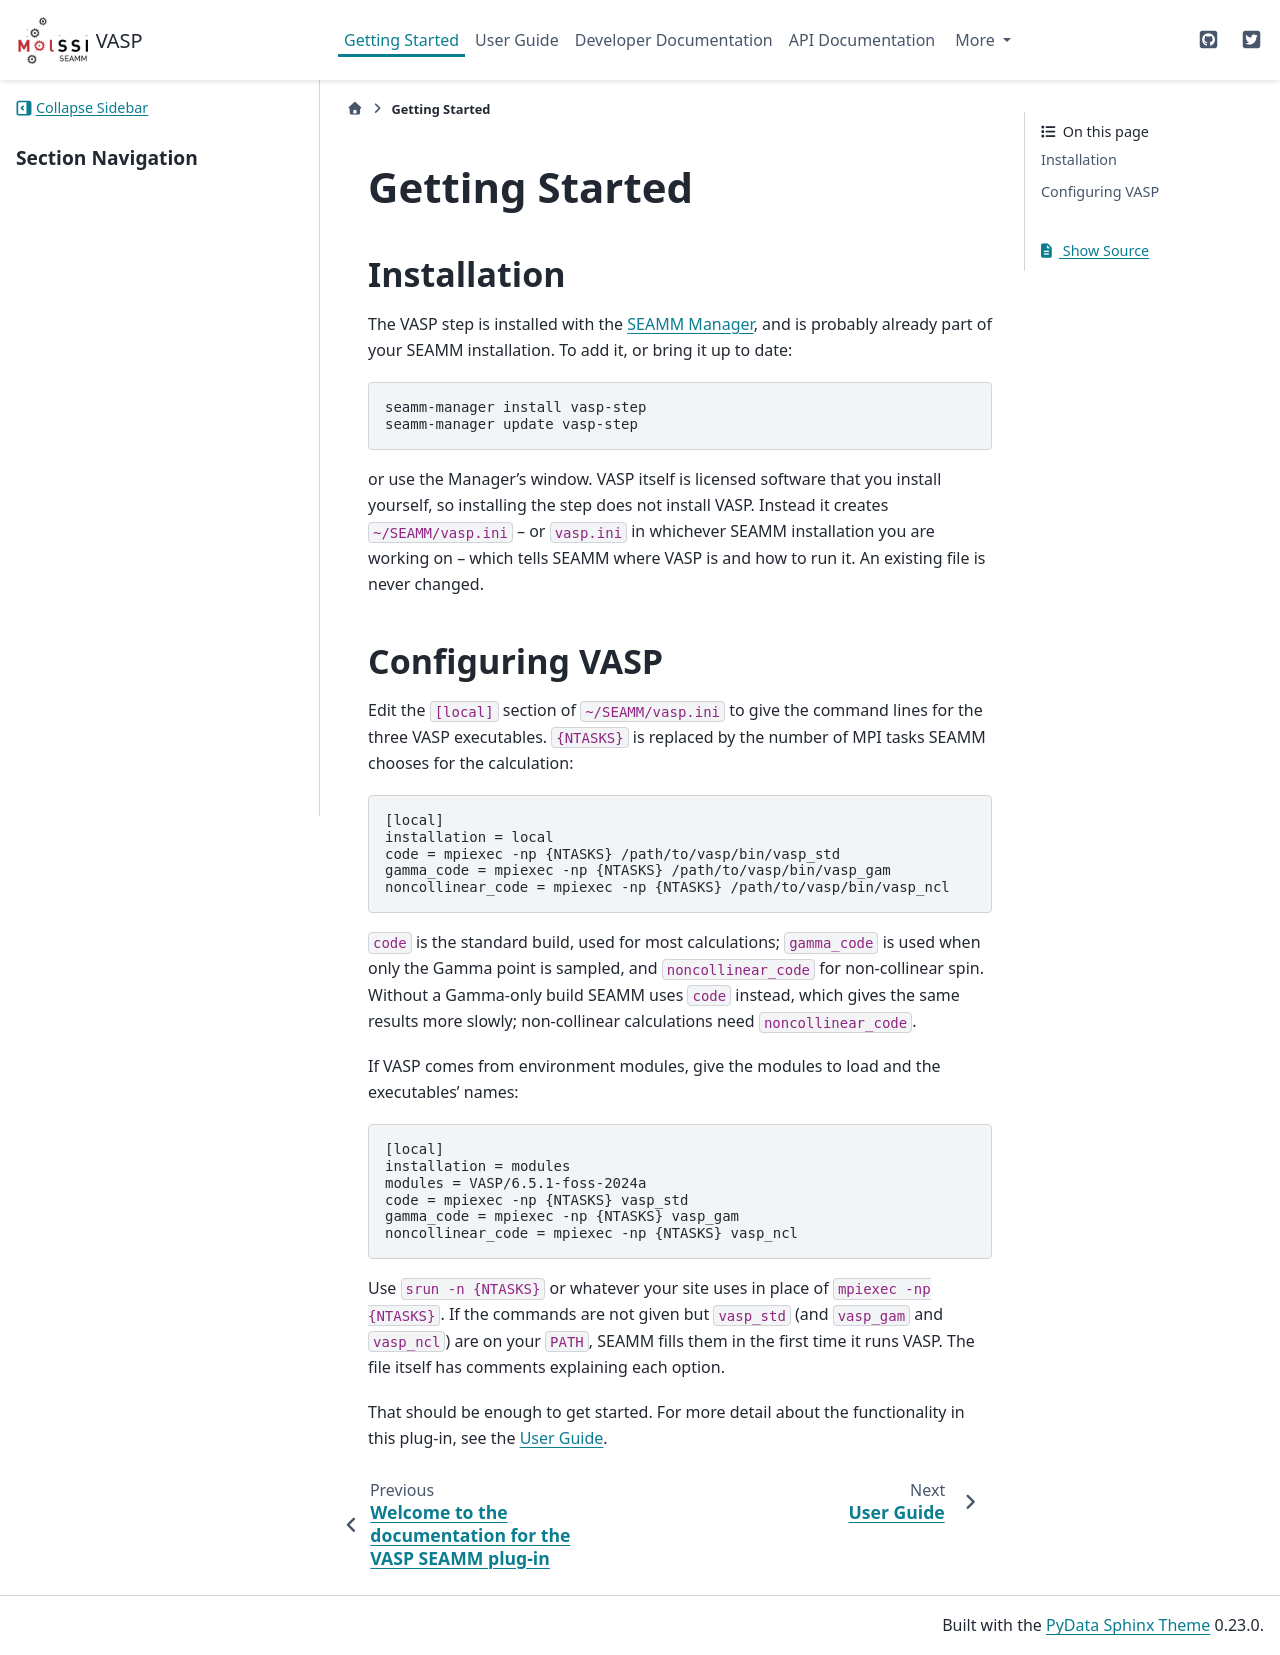

repository: molssi-seamm/vasp-step · page: getting_started/index.html · generator: sphinx

***************
Getting Started
***************

Installation
============
The VASP step is installed with the `SEAMM Manager`_, and is probably already part of
your SEAMM installation. To add it, or bring it up to date::

  seamm-manager install vasp-step
  seamm-manager update vasp-step

or use the Manager's window. VASP itself is licensed software that you install
yourself, so installing the step does not install VASP. Instead it creates
``~/SEAMM/vasp.ini`` -- or ``vasp.ini`` in whichever SEAMM installation you are
working on -- which tells SEAMM where VASP is and how to run it. An existing file
is never changed.

.. _SEAMM Manager: https://molssi-seamm.github.io/getting_started/installation/seamm-manager.html

Configuring VASP
================
Edit the ``[local]`` section of ``~/SEAMM/vasp.ini`` to give the command lines for the
three VASP executables. ``{NTASKS}`` is replaced by the number of MPI tasks SEAMM
chooses for the calculation:

.. code-block:: ini

    [local]
    installation = local
    code = mpiexec -np {NTASKS} /path/to/vasp/bin/vasp_std
    gamma_code = mpiexec -np {NTASKS} /path/to/vasp/bin/vasp_gam
    noncollinear_code = mpiexec -np {NTASKS} /path/to/vasp/bin/vasp_ncl

``code`` is the standard build, used for most calculations; ``gamma_code`` is used when
only the Gamma point is sampled, and ``noncollinear_code`` for non-collinear spin.
Without a Gamma-only build SEAMM uses ``code`` instead, which gives the same results
more slowly; non-collinear calculations need ``noncollinear_code``.

If VASP comes from environment modules, give the modules to load and the executables'
names:

.. code-block:: ini

    [local]
    installation = modules
    modules = VASP/6.5.1-foss-2024a
    code = mpiexec -np {NTASKS} vasp_std
    gamma_code = mpiexec -np {NTASKS} vasp_gam
    noncollinear_code = mpiexec -np {NTASKS} vasp_ncl

Use ``srun -n {NTASKS}`` or whatever your site uses in place of ``mpiexec -np
{NTASKS}``. If the commands are not given but ``vasp_std`` (and ``vasp_gam`` and
``vasp_ncl``) are on your ``PATH``, SEAMM fills them in the first time it runs VASP.
The file itself has comments explaining each option.

That should be enough to get started. For more detail about the functionality in this plug-in, see the :ref:`User Guide <user-guide>`.
